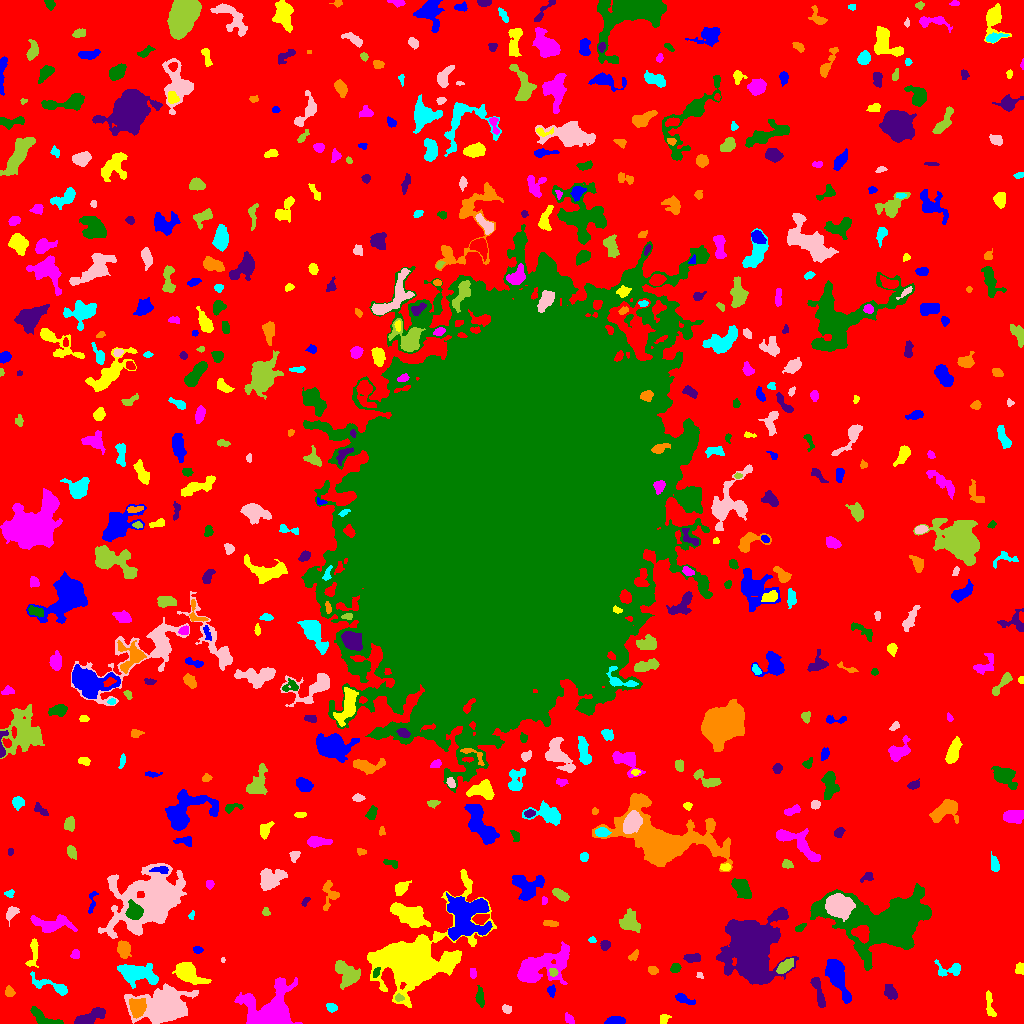

The data file committed next to this chart (first rows):
ID, X, Y, A, B, theta, total_flux, mu_max, mu_median, mu_mean, R_fwhm, R_e, R10, R90, x_start, x_end, y_start, y_end, area, greylevel
0, 510.5, 516, 313.1, 307.1, 0.9701, 1884087, 19.0, 2.0, 2.458, 15.73, 231, 89.16, 370.7, 0, 1023, 0, 1023, 766532, 2.458
1, 614.7, 2.093, 4.343, 1.734, 0.06637, 1163, 22.0, 6.0, 7.966, 3.909, 3.29, 1.262, 5.352, 604, 625, 0, 7, 146, 13.97
2, 663.6, 4.114, 2.671, 2.11, 1.106, 211.0, 5.0, 2.5, 2.453, 3.7, 2.932, 1.128, 4.406, 660, 671, 0, 9, 86, 8.453
3, 569.5, 4.446, 3.201, 1.798, -0.866, 195.0, 4.0, 2.0, 2.267, 4.37, 2.932, 1.128, 4.514, 565, 574, 0, 11, 86, 8.267
4, 41.5, 6.733, 8.764, 2.883, -0.4876, 731.0, 8.0, 3.0, 2.936, 5.232, 4.687, 1.784, 7.464, 30, 63, 0, 17, 249, 8.936
5, 89.7, 6.386, 8.488, 2.76, 0.4393, 1543, 10.0, 4.0, 4.868, 7.092, 5.528, 2.185, 8.704, 74, 105, 0, 16, 317, 9.868
6, 137.1, 16.2, 4.194, 3.453, -1.534, 2529, 22.0, 8.0, 8.968, 5.754, 4.787, 1.871, 7.632, 129, 146, 5, 25, 282, 22.97
7, 331.6, 15.88, 2.522, 1.951, -0.3013, 234.0, 6.0, 2.5, 2.6, 3.785, 2.821, 1.128, 4.442, 326, 337, 11, 20, 90, 8.6
8, 506.8, 14.2, 2.534, 1.922, -0.689, 142.0, 3.0, 2.0, 1.844, 3.827, 2.764, 1.128, 4.37, 502, 511, 10, 19, 77, 7.844
9, 398.9, 25.7, 2.19, 1.755, -0.2488, 162.0, 5.0, 2.5, 2.613, 3.141, 2.459, 0.9772, 3.785, 395, 404, 22, 30, 62, 12.61
10, 216.6, 12.33, 6.933, 4.351, -0.008685, 1486, 9.0, 3.0, 3.521, 6.531, 6.232, 2.394, 9.772, 205, 233, 0, 23, 422, 9.521
11, 684.2, 24.43, 5.622, 1.866, -0.4064, 267.0, 4.0, 2.0, 1.854, 5.585, 3.949, 1.382, 5.863, 675, 695, 19, 30, 144, 7.854
12, 989.7, 17.84, 7.804, 1.904, -1.411, 247.0, 4.0, 1.0, 1.534, 4.886, 4.029, 1.493, 6.358, 986, 996, 7, 33, 161, 7.534
13, 271, 11.13, 10.91, 10.08, 0.4038, 14667, 43.0, 6.0, 10.54, 8.425, 8.74, 3.385, 16.93, 234, 302, 0, 46, 1391, 15.54
14, 480.1, 26.24, 4.527, 1.707, -1.525, 174.0, 4.0, 1.0, 1.234, 3.989, 3.241, 1.262, 5.232, 475, 484, 16, 38, 141, 8.234
15, 889.9, 31.87, 4.108, 2.595, -1.057, 339.0, 4.0, 2.0, 2.042, 5.809, 4.107, 1.596, 6.408, 884, 897, 24, 39, 166, 8.042
16, 8.575, 31.36, 2.303, 1.999, -1.098, 167.0, 5.0, 2.0, 1.815, 2.985, 2.646, 0.9772, 4.222, 5, 15, 27, 38, 92, 8.815
17, 49.4, 38.29, 12.13, 2.703, -0.353, 486.0, 4.0, 2.0, 1.693, 7.001, 5.14, 1.954, 8.117, 30, 67, 28, 52, 287, 7.693
18, 164.2, 17.84, 11.42, 7.451, 0.1797, 14414, 39.0, 7.0, 9.733, 8.234, 9.69, 3.613, 17.28, 124, 198, 0, 40, 1481, 15.73
19, 347, 50.31, 7.39, 4.584, -0.8293, 1461, 9.0, 3.0, 3.328, 6.433, 6.358, 2.523, 9.788, 335, 360, 34, 63, 439, 9.328
20, 935.8, 32.95, 5.242, 3.098, -1.029, 735.0, 7.0, 2.0, 2.784, 4.886, 4.82, 1.871, 7.797, 928, 944, 21, 42, 264, 8.784
21, 551.4, 32.51, 2.601, 1.8, -1.497, 286.0, 8.0, 3.0, 3.446, 3.338, 2.646, 0.9772, 4.297, 547, 555, 26, 39, 83, 10.45
22, 187.3, 50.93, 6.425, 3.889, -0.5972, 4805, 30.0, 8.0, 10.42, 6.555, 5.726, 2.257, 9.69, 172, 211, 39, 61, 461, 17.42
23, 538.8, 56.84, 14.76, 6.204, 0.3238, 4444, 16.0, 3.0, 4.025, 6.933, 8.831, 3.09, 15.15, 517, 569, 39, 82, 1104, 10.03
24, 376, 50.81, 2.45, 1.506, 1.127, 197.0, 6.0, 3.0, 2.985, 3.478, 2.459, 0.9772, 3.868, 373, 380, 46, 56, 66, 14.98
25, 818.2, 31.8, 9.51, 2.019, -1.277, 571.0, 7.0, 2.0, 2.461, 4.068, 4.652, 1.693, 7.356, 810, 825, 16, 46, 232, 8.461
26, 652.9, 53.16, 2.482, 1.971, -0.2475, 257.0, 6.0, 3.0, 3.173, 3.989, 2.877, 1.128, 4.478, 648, 658, 49, 57, 81, 9.173
27, 138.7, 49.4, 10.48, 4.444, -0.197, 3038, 12.0, 5.0, 5.038, 8.519, 7.527, 2.985, 12.02, 117, 158, 35, 60, 603, 12.04
28, 699.6, 47.99, 1.866, 1.544, -0.4062, 99.0, 4.0, 2.0, 2.415, 3.09, 2.034, 0.7979, 3.09, 696, 703, 45, 51, 41, 8.415
29, 553.4, 51.24, 2.167, 1.773, -0.9339, 119.0, 4.0, 2.0, 1.776, 3.432, 2.394, 0.7979, 3.909, 549, 558, 47, 55, 67, 12.78
30, 500.9, 56.6, 2.3, 1.786, 1.028, 139.0, 5.0, 2.0, 1.931, 2.764, 2.523, 0.9772, 4.146, 497, 505, 51, 62, 72, 7.931
31, 836.6, 48.2, 10.95, 3.654, -1.169, 3588, 14.0, 5.0, 6.123, 8.813, 7.225, 2.932, 11.62, 825, 851, 20, 64, 586, 11.12
32, 1020, 54.63, 2.584, 2.066, -1.536, 429.0, 10.0, 4.0, 4.564, 3.742, 2.877, 1.128, 4.478, 1015, 1023, 49, 61, 94, 10.56
33, 472.7, 50.33, 2.492, 1.506, -1.439, 177.0, 7.0, 2.0, 2.603, 2.185, 2.394, 0.7979, 3.868, 470, 476, 45, 55, 68, 8.603
34, 675.2, 55.42, 2.308, 1.979, 0.7421, 379.0, 10.0, 4.0, 4.165, 3.432, 2.706, 0.9772, 4.406, 670, 681, 51, 60, 91, 10.16
35, 692, 65.45, 4.573, 1.988, 0.01549, 376.0, 6.0, 3.0, 2.745, 5.015, 3.656, 1.493, 5.557, 683, 700, 61, 70, 137, 8.745
36, 633.9, 67.95, 2.879, 1.692, 0.8596, 195.0, 5.0, 2.0, 2.378, 3.385, 2.764, 0.9772, 4.26, 628, 638, 63, 74, 82, 8.378
37, 951.2, 53.93, 7.081, 3.537, 0.01581, 780.0, 10.0, 3.0, 3.578, 4.222, 4.222, 1.596, 7.291, 934, 960, 47, 64, 218, 8.578
38, 222.8, 63.38, 1.215, 0.9128, 1.518, 42.0, 5.0, 1.5, 1.75, 1.493, 1.262, 0.0, 2.111, 221, 225, 61, 66, 24, 8.75
39, 784.5, 56.66, 4.352, 2.231, 0.6688, 639.0, 10.0, 3.0, 3.473, 4.37, 3.909, 1.596, 6.333, 776, 793, 50, 65, 184, 12.47
40, 580, 71.82, 3.515, 1.977, -0.9415, 466.0, 10.0, 3.0, 3.758, 3.523, 3.141, 1.128, 5.202, 574, 586, 67, 80, 124, 9.758
41, 197.7, 73.53, 2.248, 1.623, -0.1286, 160.0, 5.0, 2.0, 2.388, 3.038, 2.394, 0.9772, 3.785, 193, 203, 70, 77, 67, 8.388
42, 33.3, 71.52, 8.423, 2.248, 1.463, 489.0, 6.0, 2.0, 2.547, 5.046, 4.222, 1.596, 6.747, 25, 38, 56, 85, 192, 8.547
43, 75.38, 68.98, 2.182, 2.082, 0.8266, 203.0, 5.0, 3.0, 2.603, 3.742, 2.764, 1.128, 4.184, 70, 79, 65, 74, 78, 8.603
44, 889.1, 101.5, 23.64, 12.71, 0.0943, 54466, 54.0, 10.0, 14.47, 13.83, 15.51, 5.836, 28.5, 810, 931, 53, 140, 3764, 18.47
45, 605.1, 78.28, 2.528, 2.105, 1.349, 281.0, 6.0, 3.0, 3.022, 4.146, 2.932, 1.128, 4.583, 600, 610, 73, 83, 93, 9.022
46, 123.4, 74.02, 4.08, 2.987, -1.367, 788.0, 8.0, 3.0, 3.825, 5.698, 4.406, 1.784, 7.024, 117, 131, 65, 83, 206, 9.825
47, 591.6, 83.72, 1.587, 1.301, -0.1024, 76.0, 5.0, 1.0, 1.689, 2.034, 1.784, 0.5642, 2.877, 588, 596, 81, 87, 45, 9.689
48, 151.1, 124.5, 19.23, 11.8, 0.5724, 22453, 33.0, 6.0, 7.695, 9.15, 14.45, 5.046, 25.19, 98, 186, 85, 160, 2918, 12.69
49, 629.2, 101.4, 4.854, 4.39, -0.9697, 1394, 10.0, 4.0, 4.289, 6.283, 5.441, 2.111, 8.813, 619, 640, 91, 115, 325, 9.289
50, 860.5, 90.49, 3.994, 3.332, -0.6118, 1444, 15.0, 6.0, 6.145, 5.078, 4.442, 1.784, 7.024, 851, 869, 80, 98, 235, 28.14
51, 466.1, 108, 11.15, 10.3, 1.413, 9137, 20.0, 6.0, 7.304, 9.885, 10.69, 3.989, 17.39, 446, 492, 83, 131, 1251, 13.3
52, 414.2, 62.33, 21.25, 12.3, 0.6326, 49302, 74.0, 6.0, 13.18, 11.06, 12.87, 4.72, 27.11, 367, 496, 16, 154, 3742, 17.18
53, 51.66, 99.2, 9.899, 3.822, 0.03036, 1706, 13.0, 3.0, 3.834, 4.583, 6.103, 2.185, 9.95, 30, 77, 91, 109, 445, 9.834
54, 799.9, 96.08, 3.33, 1.314, 0.5622, 89.0, 3.0, 1.0, 1.219, 2.821, 2.459, 0.7979, 3.949, 795, 806, 92, 100, 73, 8.219
55, 751.2, 76.27, 14.57, 10.61, -1.517, 61892, 74.0, 11.0, 19.75, 14.16, 13.54, 5.352, 24.12, 716, 798, 39, 116, 3133, 23.75
56, 549.6, 99.97, 3.864, 1.396, -0.07296, 206.0, 4.0, 2.0, 2.239, 4.442, 2.877, 1.262, 4.618, 543, 558, 97, 103, 92, 8.239
57, 191.5, 108.1, 2.258, 1.25, 1.284, 89.0, 4.0, 2.0, 1.935, 2.932, 2.034, 0.7979, 3.29, 188, 194, 104, 113, 46, 7.935
58, 11.53, 110.8, 3.549, 2.366, 1.022, 313.0, 6.0, 2.0, 2.336, 4.068, 3.338, 1.262, 5.642, 6, 19, 97, 117, 134, 8.336
59, 265.6, 111.7, 2.025, 1.704, -1.389, 132.0, 5.0, 2.0, 2.2, 2.646, 2.257, 0.7979, 3.656, 262, 270, 108, 116, 60, 8.2
... 534 more rows
